Photos from the image-classification dataset "dataset" in the GitHub repository FezzMad/Computer-vision-project. Its 5 classes are: Gala apple, Golden apple, Granny Smith apple, honey crisp, Red Chief apple.

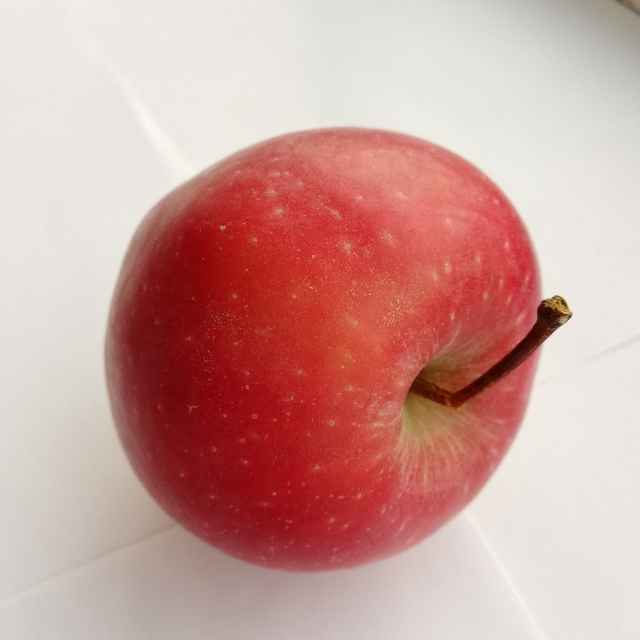
Label: Red Chief apple

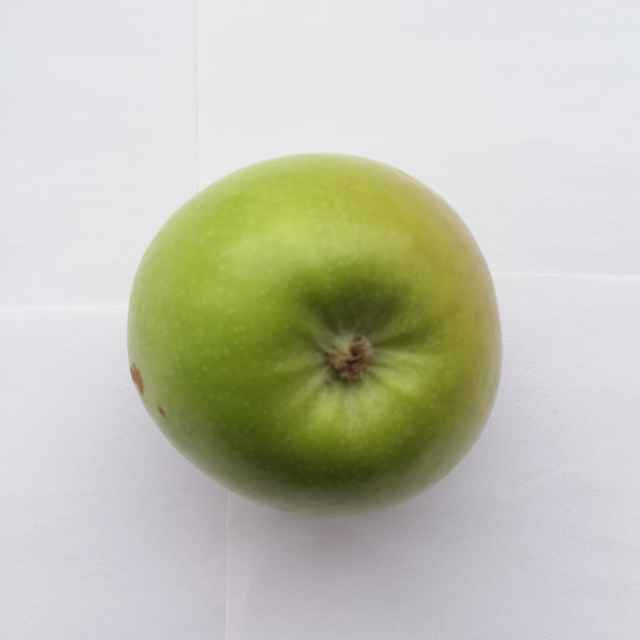
Label: Granny Smith apple

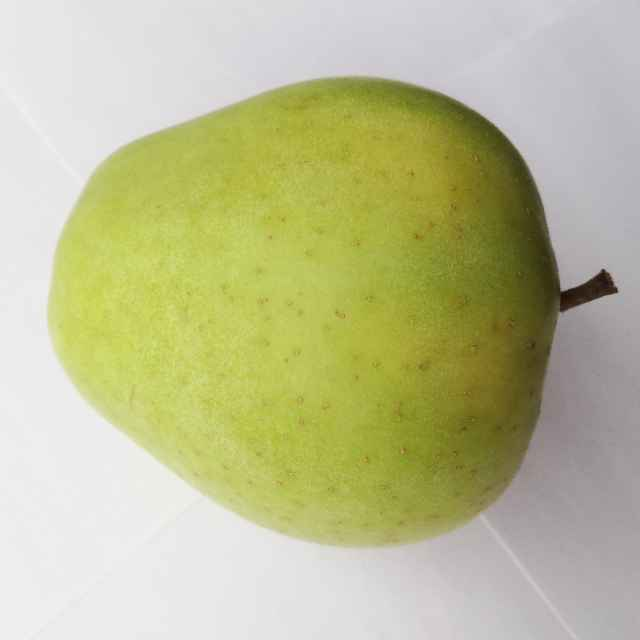
Label: Golden apple

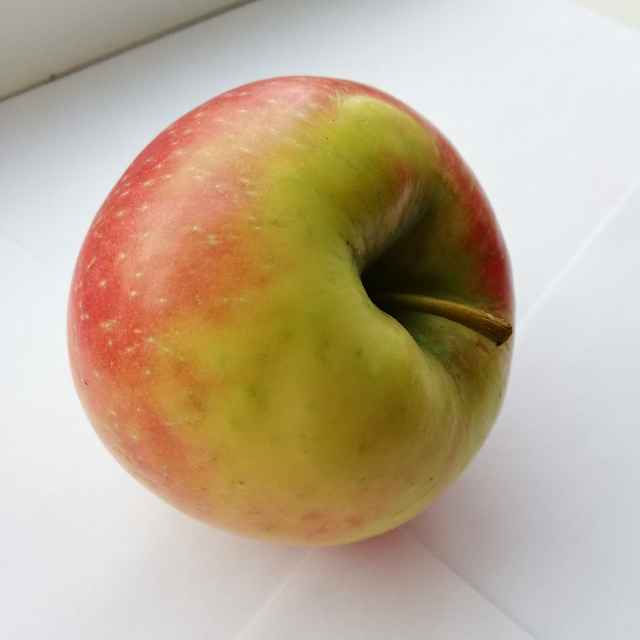
Label: honey crisp

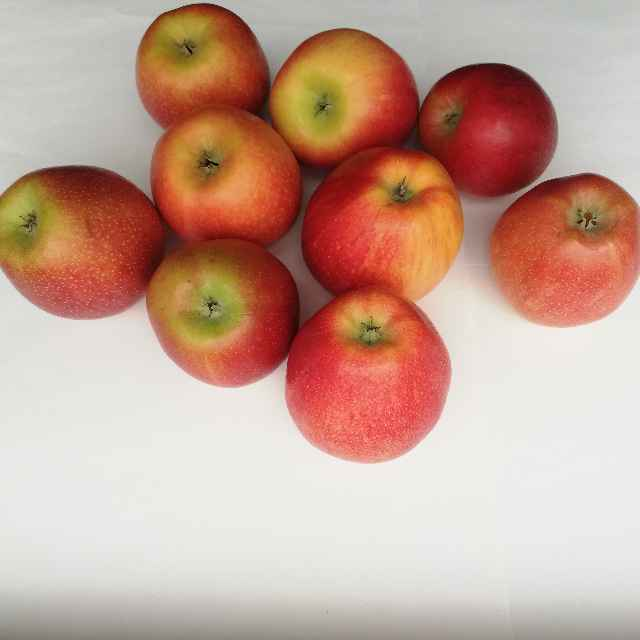
Label: Gala apple

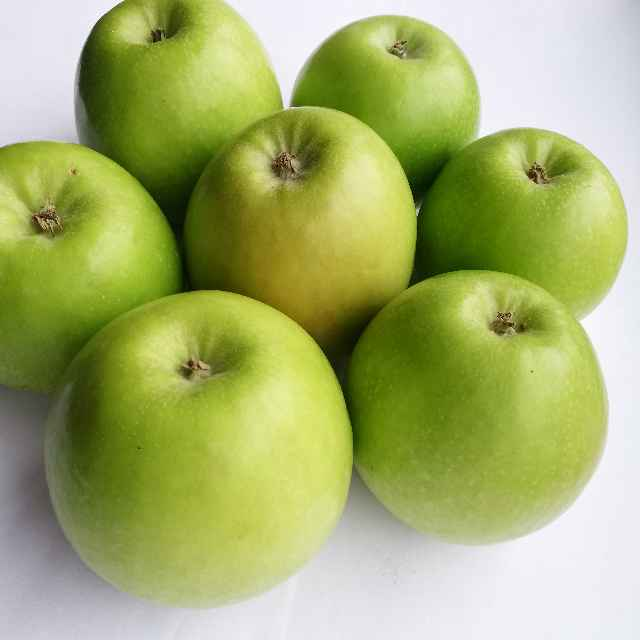
Label: Granny Smith apple
